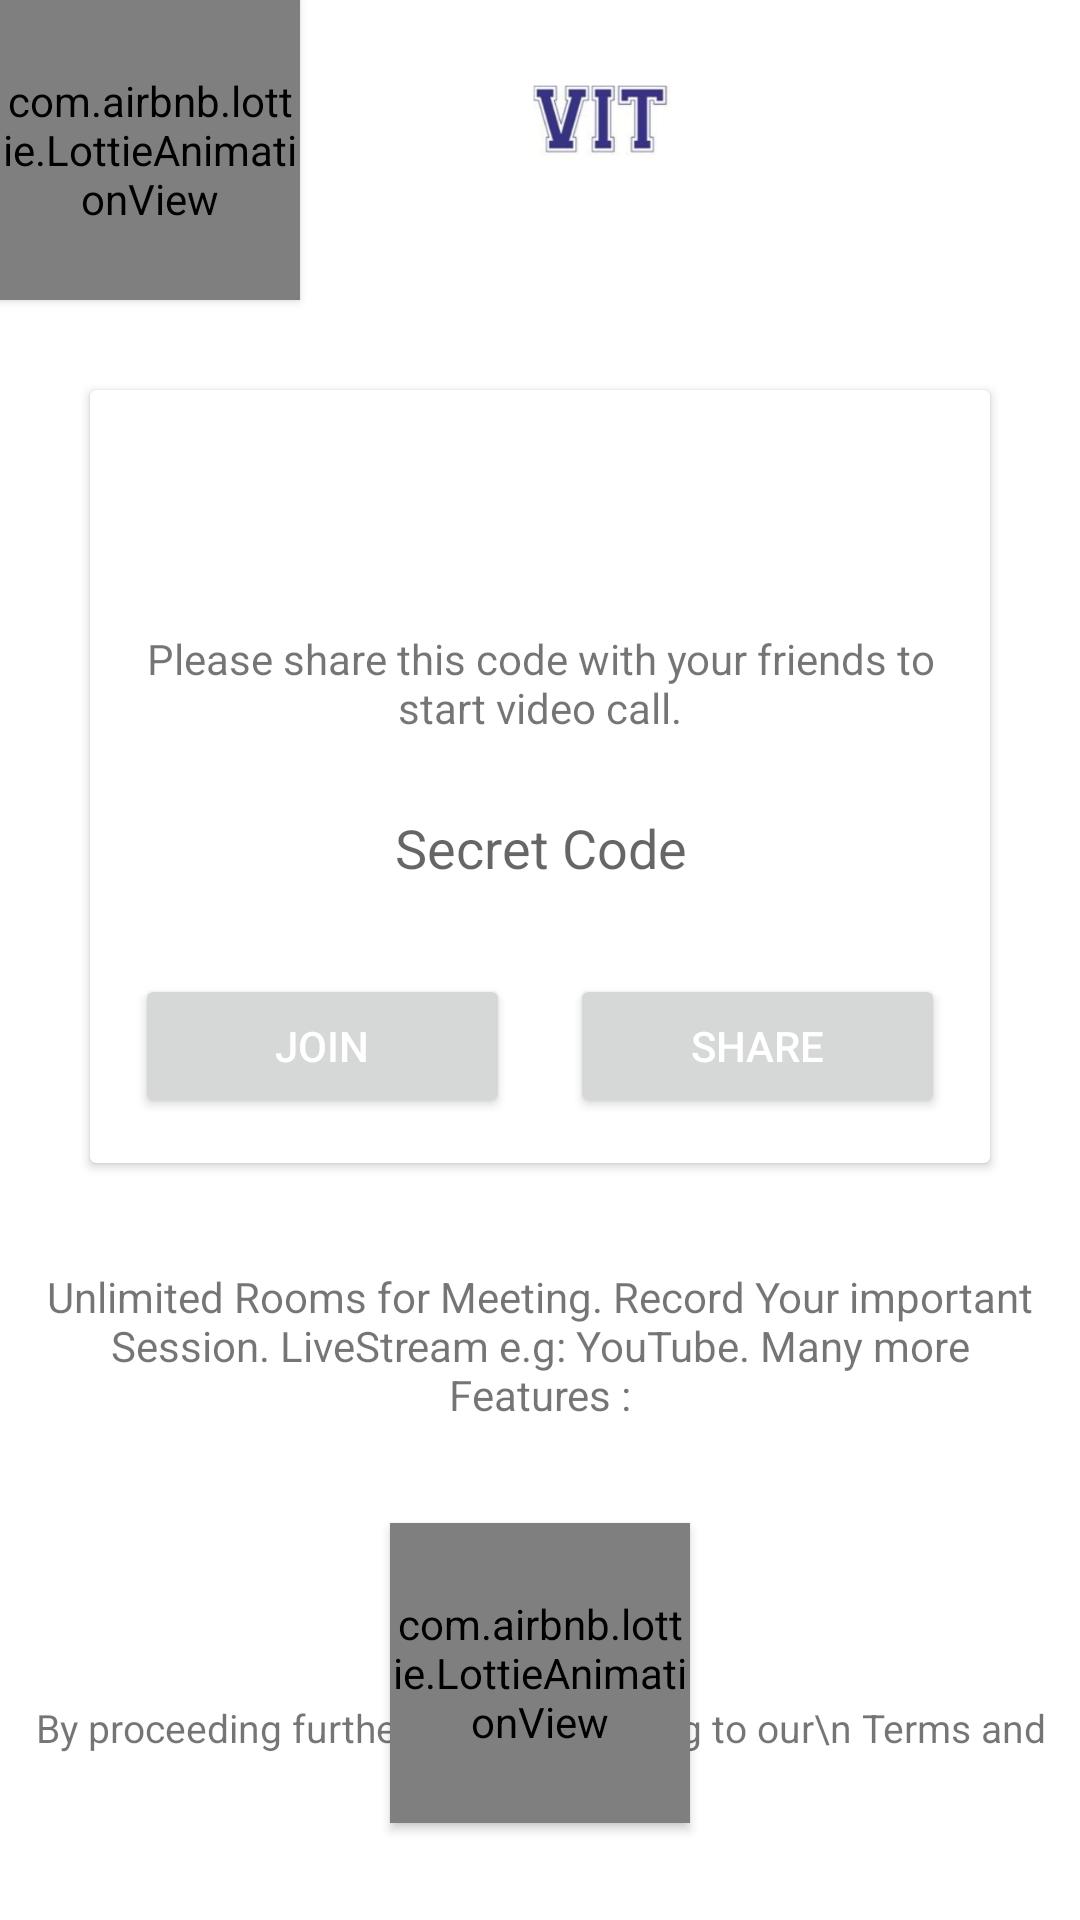

Produce the Android XML layout that renders to this screen, including the resource entries it uses.
<!-- AndroidManifest.xml: application theme AppTheme -->
<!-- res/layout/activity_main2.xml -->
<?xml version="1.0" encoding="utf-8"?>
<RelativeLayout xmlns:android="http://schemas.android.com/apk/res/android"
    xmlns:app="http://schemas.android.com/apk/res-auto"
    xmlns:tools="http://schemas.android.com/tools"
    android:layout_width="match_parent"
    android:layout_height="match_parent"
    android:orientation="vertical"
    android:background="@color/white"
    tools:context=".MainActivity">

        <com.airbnb.lottie.LottieAnimationView
            android:id="@+id/lottie"
            android:layout_width="100dp"
            android:layout_height="100dp"
            android:elevation="2dp"
            app:lottie_autoPlay="true"
            app:lottie_loop="true"
            app:layout_constraintVertical_bias="0"
            app:lottie_rawRes="@raw/live"
            app:layout_constraintBottom_toBottomOf="parent"
            app:layout_constraintEnd_toEndOf="parent"
            app:layout_constraintStart_toStartOf="parent"/>

    <ImageView
        android:id="@+id/imageVieww"
        android:layout_marginTop="15dp"
        android:layout_width="200dp"
        android:layout_marginStart="100dp"
        android:layout_height="50dp"
        android:src="@drawable/vit" />

    <com.airbnb.lottie.LottieAnimationView
        android:layout_below="@+id/textView3"
        android:layout_marginTop="30dp"
        android:id="@+id/lottie2"
        android:layout_centerHorizontal="true"
        android:layout_width="100dp"
        android:layout_height="100dp"
        android:elevation="2dp"
        app:lottie_autoPlay="true"
        app:lottie_loop="true"
        app:layout_constraintVertical_bias="0"
        app:lottie_rawRes="@raw/live2"
        app:layout_constraintBottom_toBottomOf="parent"
        app:layout_constraintEnd_toEndOf="parent"
        app:layout_constraintStart_toStartOf="parent"/>

    <androidx.cardview.widget.CardView
        android:id="@+id/meet"
        android:layout_below="@+id/lottie"
        android:layout_width="match_parent"
        android:layout_height="wrap_content"
        android:layout_margin="30dp"
        app:layout_constraintTop_toTopOf="parent"
        tools:layout_editor_absoluteX="30dp">

        <LinearLayout
            android:layout_width="match_parent"
            android:layout_height="match_parent"
            android:layout_margin="5dp"
            android:orientation="vertical">

            <ImageView
                android:id="@+id/imageView3"
                android:layout_width="match_parent"
                android:layout_height="50dp"
                android:layout_margin="10dp"
                android:src="@drawable/meeting" />

            <TextView
                android:id="@+id/textView2"
                android:layout_width="match_parent"
                android:layout_height="wrap_content"
                android:layout_margin="5dp"
                android:gravity="center"
                android:text="Please share this code with your friends to start video call." />

            <EditText
                android:id="@+id/codeBox"
                android:layout_width="match_parent"
                android:layout_height="wrap_content"
                android:layout_margin="10dp"
                android:background="@drawable/textbox"
                android:ems="10"
                android:gravity="center"
                android:hint="Secret Code"
                android:padding="10dp" />

            <LinearLayout
                android:layout_width="match_parent"
                android:layout_height="match_parent"
                android:orientation="horizontal">

                <Button
                    android:id="@+id/joinBtn"
                    android:layout_width="match_parent"
                    android:layout_height="wrap_content"
                    android:layout_margin="10dp"
                    android:layout_weight="1"
                    android:paddingLeft="20dp"
                    android:paddingRight="20dp"
                    android:text="Join"
                    android:textColor="@android:color/white" />

                <Button
                    android:id="@+id/shareBtn"
                    android:layout_width="match_parent"
                    android:layout_height="wrap_content"
                    android:layout_margin="10dp"
                    android:layout_weight="1"
                    android:drawablePadding="20dp"
                    android:paddingLeft="20dp"
                    android:paddingRight="20dp"
                    android:text="Share"
                    android:textColor="@android:color/white" />
            </LinearLayout>
        </LinearLayout>
    </androidx.cardview.widget.CardView>


    <TextView
        android:id="@+id/textView3"
        android:layout_below="@+id/meet"
        android:layout_alignParentEnd="true"
        android:layout_width="match_parent"
        android:layout_height="50dp"
        android:layout_margin="5dp"
        android:gravity="center"
        android:text="@string/live" />

    <TextView
        android:id="@+id/textView4"
        android:layout_width="match_parent"
        android:layout_height="wrap_content"
        android:layout_alignParentBottom="true"
        android:layout_marginTop="5dp"
        android:textSize="13dp"
        android:gravity="center"
        android:layout_marginBottom="40dp"
        android:text="By proceeding further,you are agreeing to our\n Terms and Privacy Policy " />

</RelativeLayout>
<!-- resources referenced by this layout -->
<resources>
  <color name="white">#FFFFFFFF</color>
  <!-- drawable vit: png bitmap (drawable, 24661 bytes) -->
  <string name="live">Unlimited Rooms for Meeting.
                          Record Your important Session.
                          LiveStream e.g: YouTube.
                          Many more Features :</string>
  <style name="AppTheme" parent="Theme.MaterialComponents.DayNight.NoActionBar.Bridge">
          
          <item name="colorPrimary">@color/purple_200</item>
          <item name="colorPrimaryVariant">@color/purple_700</item>
          <item name="colorOnPrimary">@color/black</item>
          
          <item name="colorSecondary">@color/teal_200</item>
          <item name="colorSecondaryVariant">@color/teal_200</item>
          <item name="colorOnSecondary">@color/black</item>
          
          <item name="android:statusBarColor" tools:targetApi="l">?attr/colorPrimaryVariant</item>
          
      </style>
  <color name="purple_200">#C5CAE9</color>
  <color name="purple_700">#C5CAE9</color>
  <color name="black">#FF000000</color>
  <color name="teal_200">#C5CAE9</color>
</resources>
